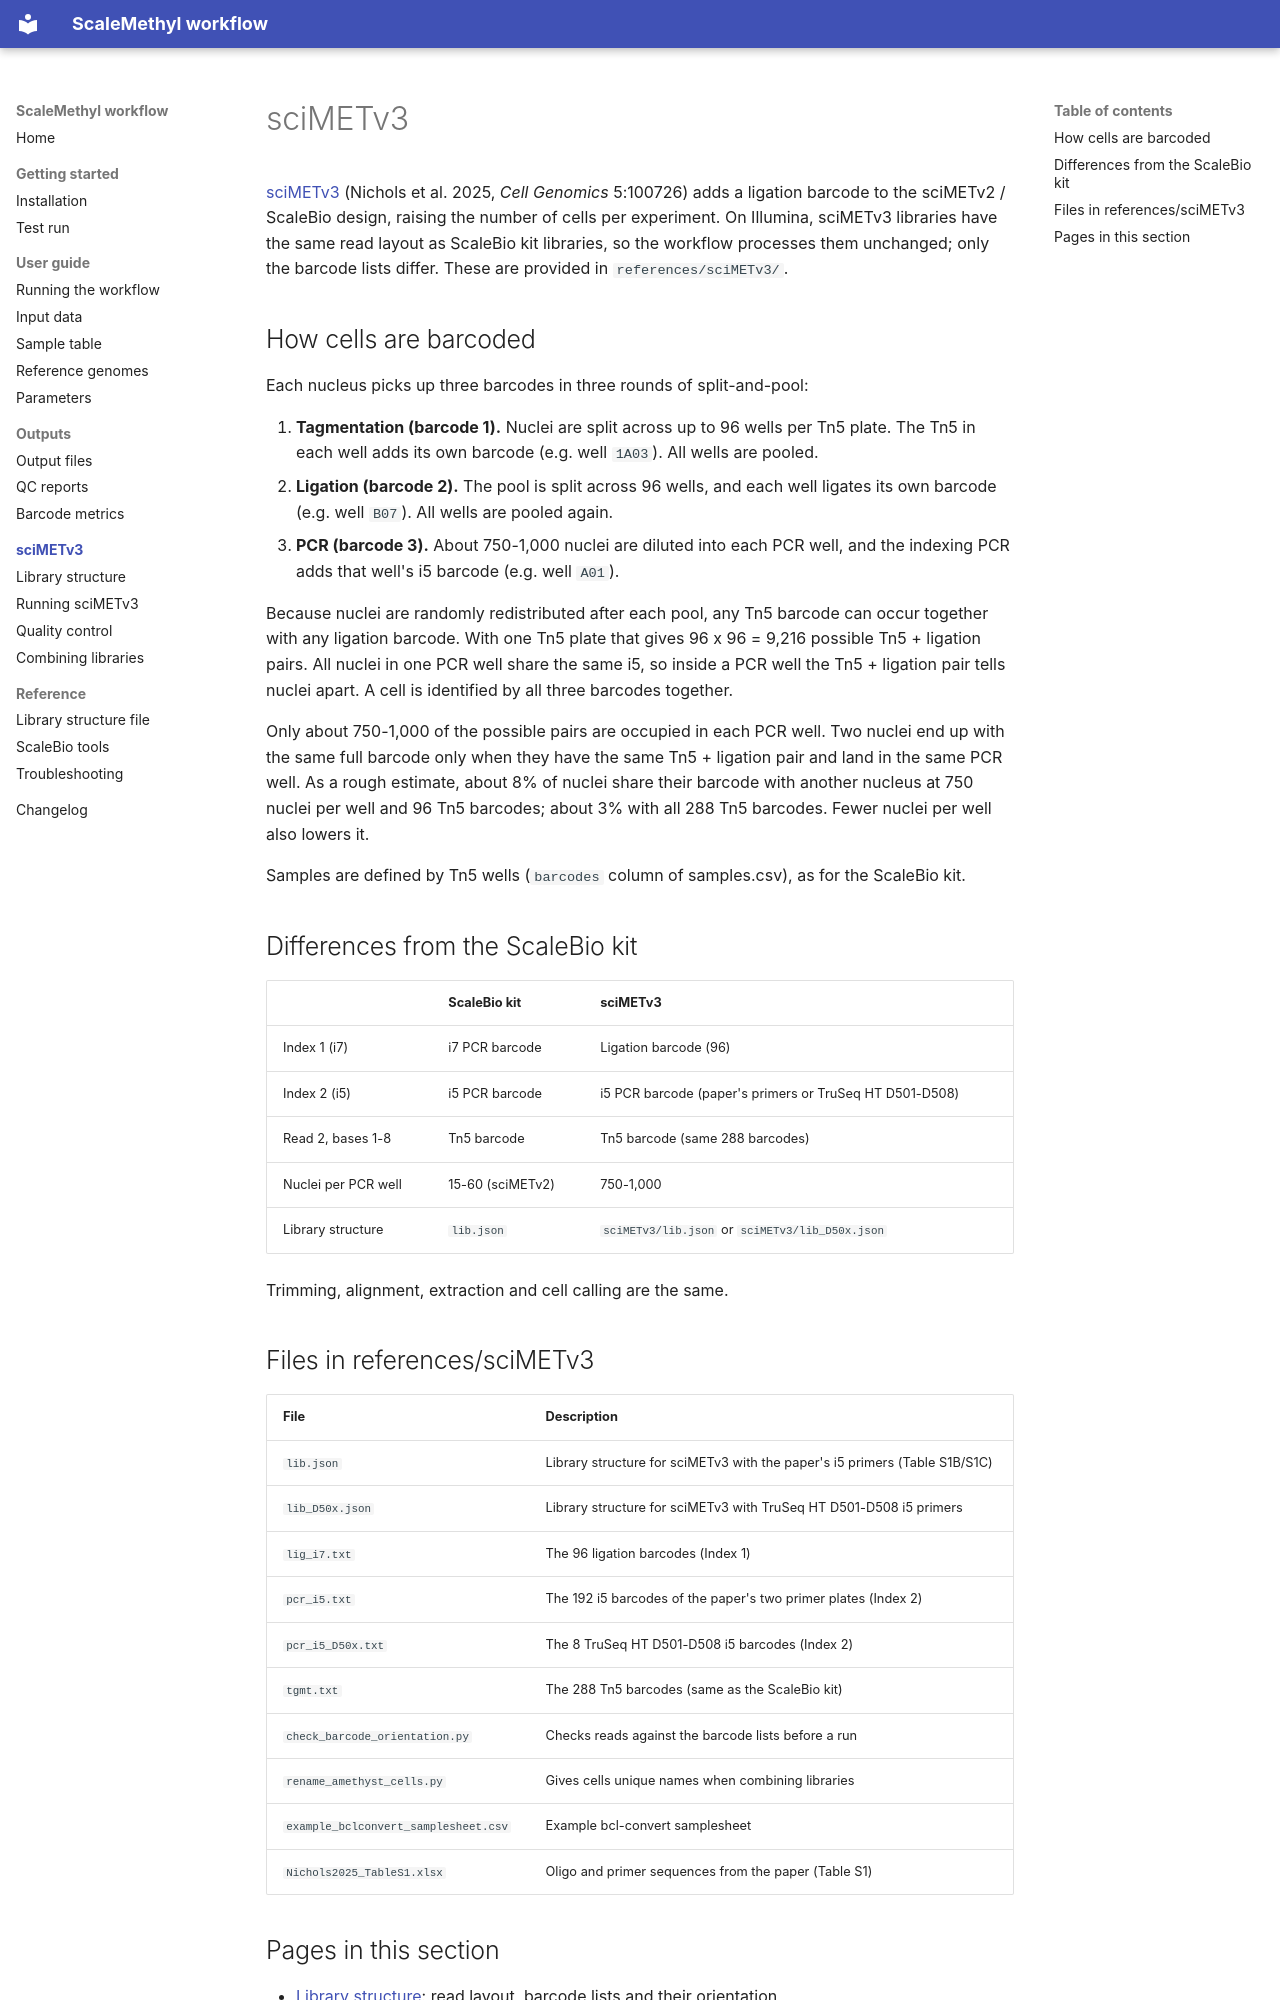

repository: VIBTOBIlab/ScaleMethylTOBI · page: scimetv3/index.html · generator: mkdocs

# sciMETv3

[sciMETv3](https://doi.org/10.1016/j.xgen.2024.100726) (Nichols et al. 2025, _Cell Genomics_ 5:100726) adds a ligation barcode to the sciMETv2 / ScaleBio design, raising the number of cells per experiment. On Illumina, sciMETv3 libraries have the same read layout as ScaleBio kit libraries, so the workflow processes them unchanged; only the barcode lists differ. These are provided in `references/sciMETv3/`.

## How cells are barcoded

Each nucleus picks up three barcodes in three rounds of split-and-pool:

1. **Tagmentation (barcode 1).** Nuclei are split across up to 96 wells per Tn5 plate. The Tn5 in each well adds its own barcode (e.g. well `1A03`). All wells are pooled.
2. **Ligation (barcode 2).** The pool is split across 96 wells, and each well ligates its own barcode (e.g. well `B07`). All wells are pooled again.
3. **PCR (barcode 3).** About 750-1,000 nuclei are diluted into each PCR well, and the indexing PCR adds that well's i5 barcode (e.g. well `A01`).

Because nuclei are randomly redistributed after each pool, any Tn5 barcode can occur together with any ligation barcode. With one Tn5 plate that gives 96 x 96 = 9,216 possible Tn5 + ligation pairs. All nuclei in one PCR well share the same i5, so inside a PCR well the Tn5 + ligation pair tells nuclei apart. A cell is identified by all three barcodes together.

Only about 750-1,000 of the possible pairs are occupied in each PCR well. Two nuclei end up with the same full barcode only when they have the same Tn5 + ligation pair and land in the same PCR well. As a rough estimate, about 8% of nuclei share their barcode with another nucleus at 750 nuclei per well and 96 Tn5 barcodes; about 3% with all 288 Tn5 barcodes. Fewer nuclei per well also lowers it.

Samples are defined by Tn5 wells (`barcodes` column of samples.csv), as for the ScaleBio kit.

## Differences from the ScaleBio kit

|                     | ScaleBio kit     | sciMETv3                                                |
| ------------------- | ---------------- | ------------------------------------------------------- |
| Index 1 (i7)        | i7 PCR barcode   | Ligation barcode (96)                                   |
| Index 2 (i5)        | i5 PCR barcode   | i5 PCR barcode (paper's primers or TruSeq HT D501-D508) |
| Read 2, bases 1-8   | Tn5 barcode      | Tn5 barcode (same 288 barcodes)                         |
| Nuclei per PCR well | 15-60 (sciMETv2) | 750-1,000                                               |
| Library structure   | `lib.json`       | `sciMETv3/lib.json` or `sciMETv3/lib_D50x.json`         |

Trimming, alignment, extraction and cell calling are the same.
